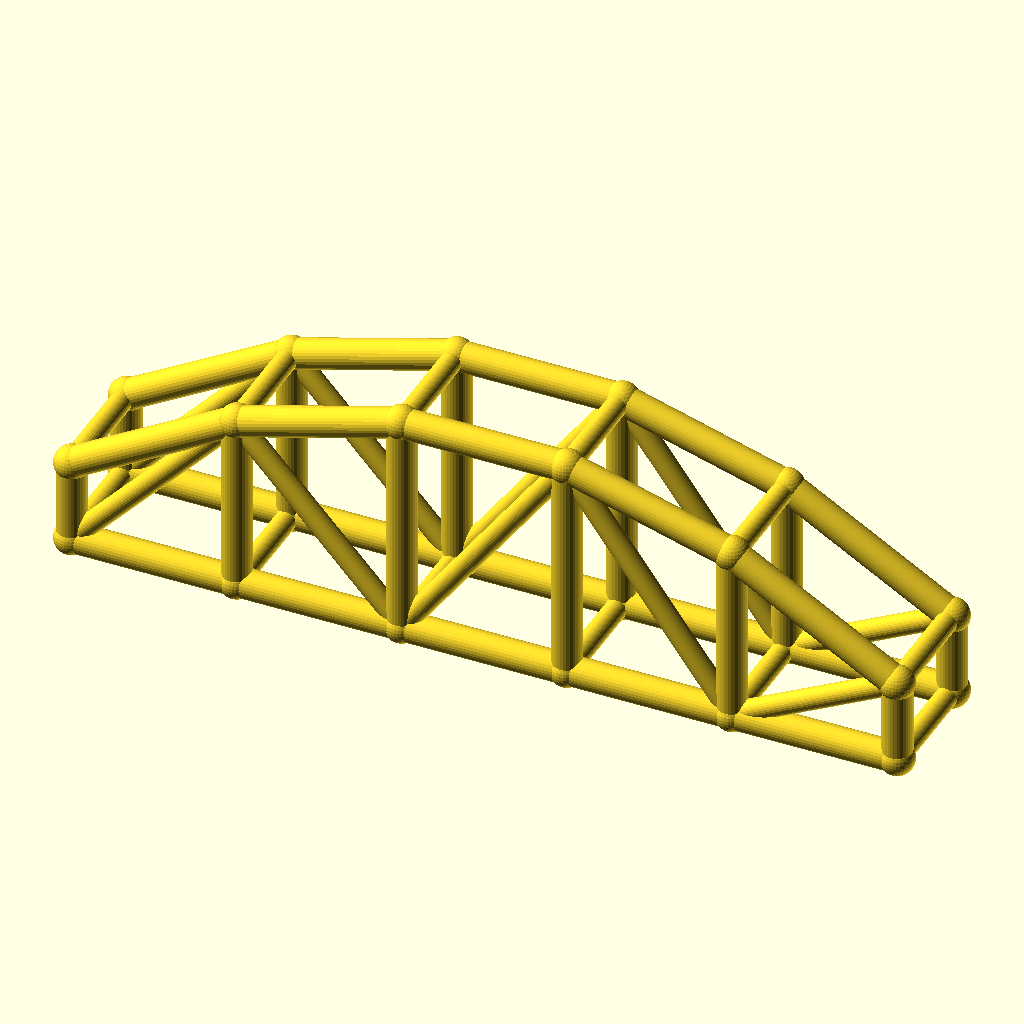
Cell 1: the model at its default parameters.
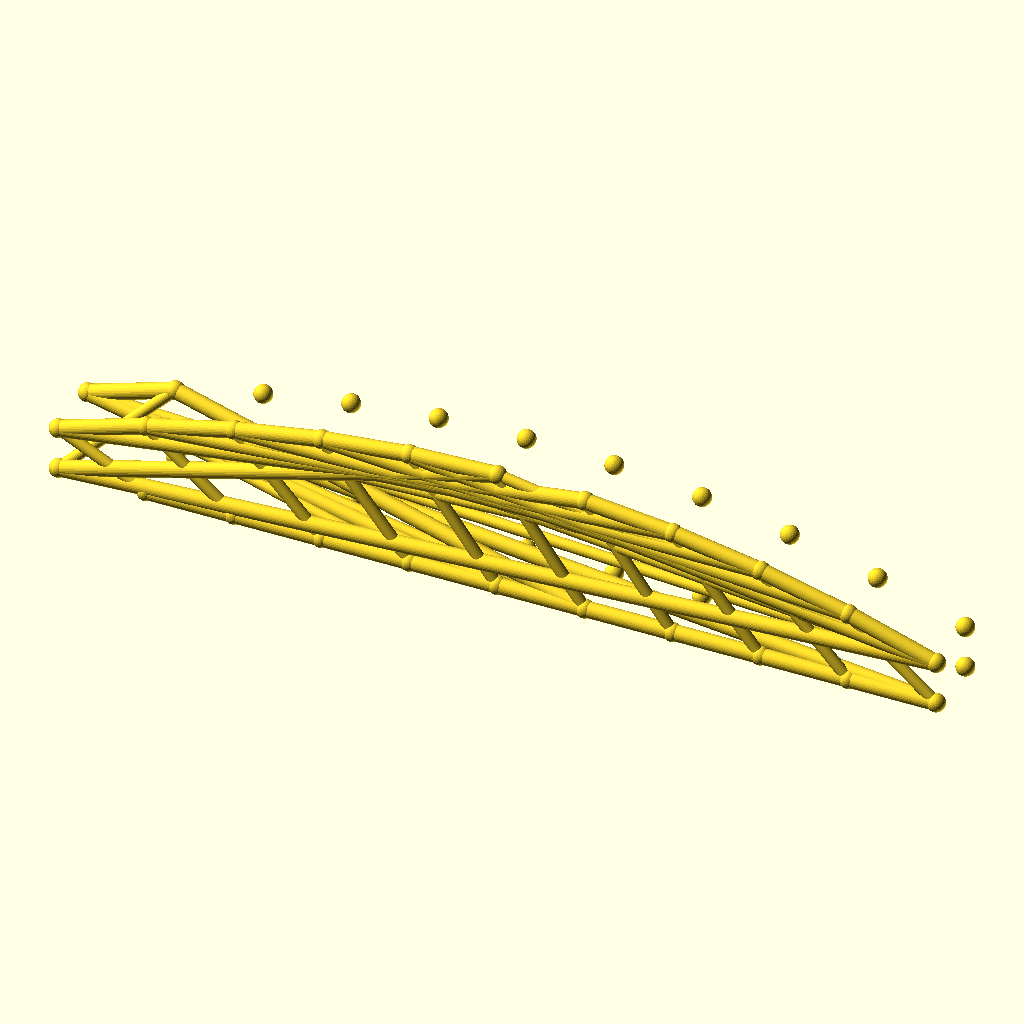
Cell 2: bays = 10 (everything else at default).
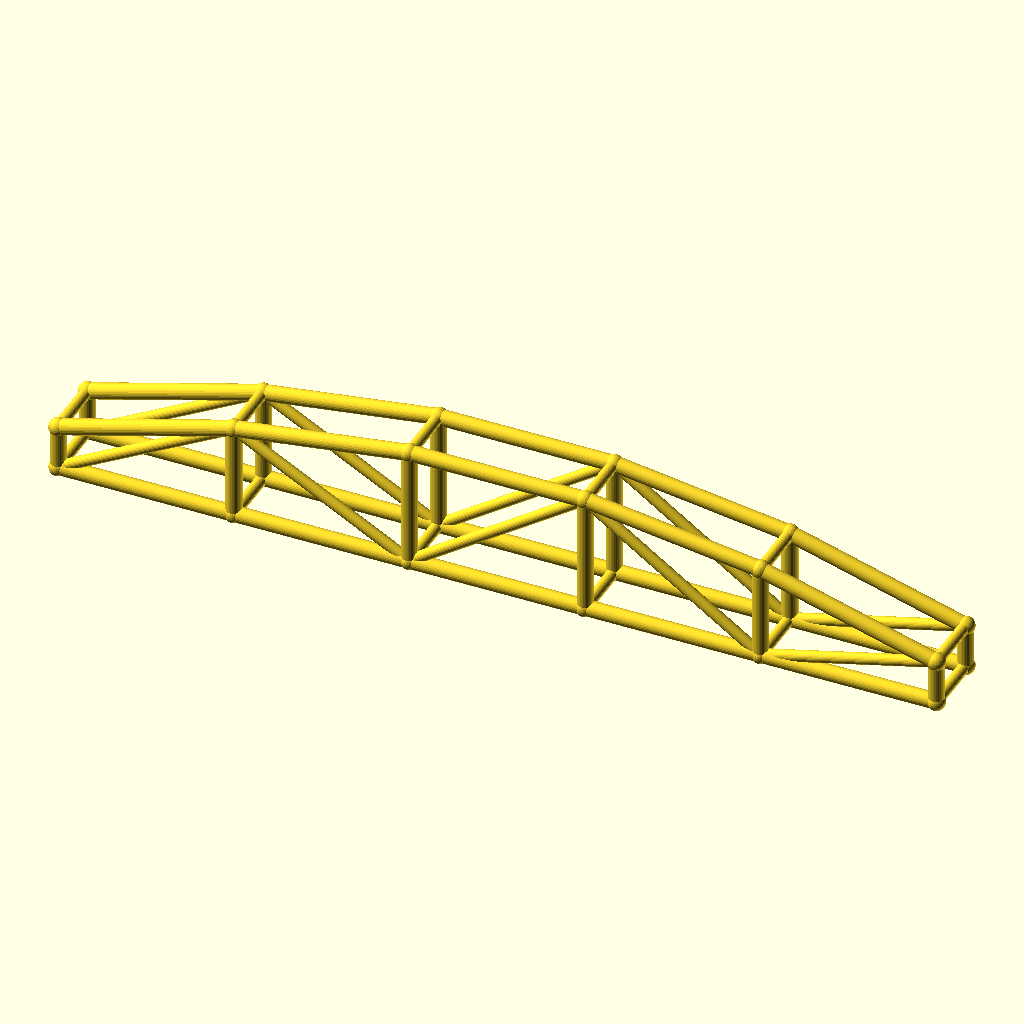
Cell 3 — arch_bay set to 56, the other parameters unchanged.
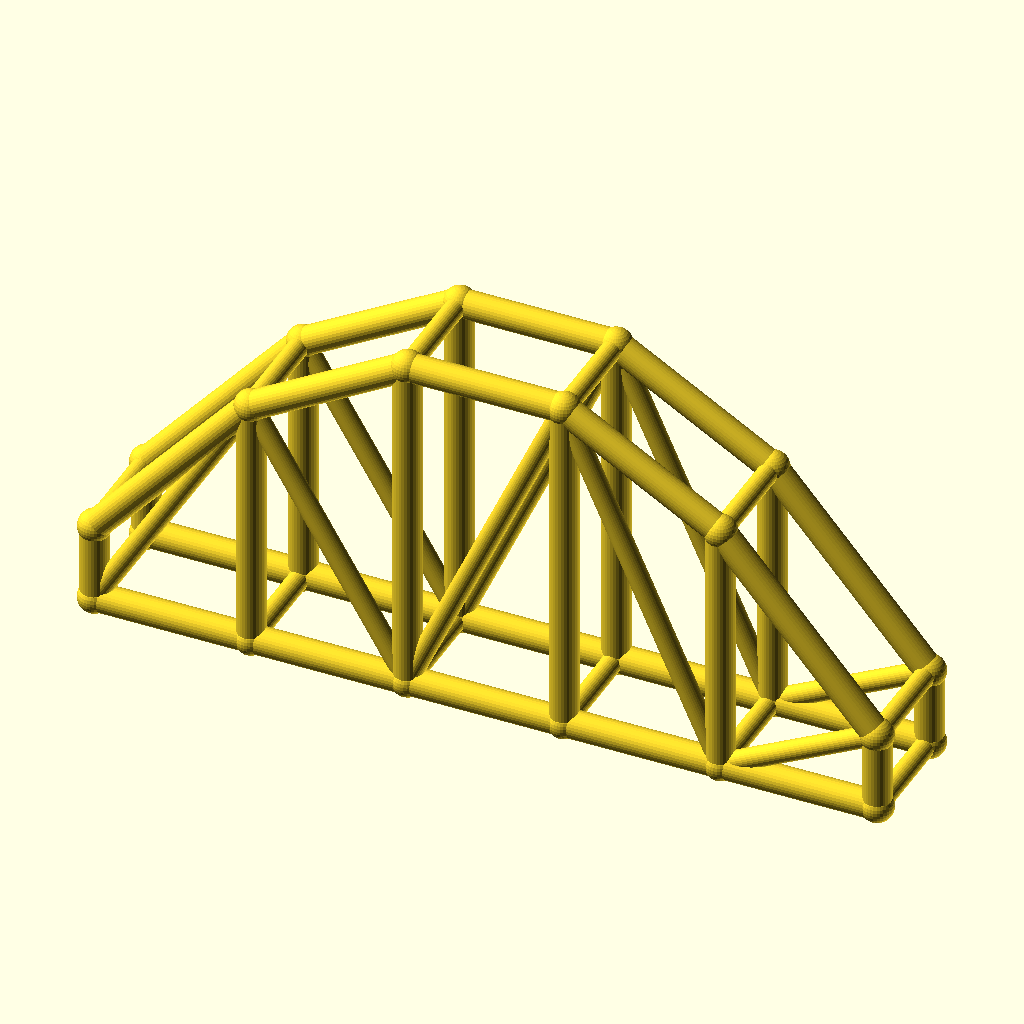
Cell 4: rise = 50 (everything else at default).
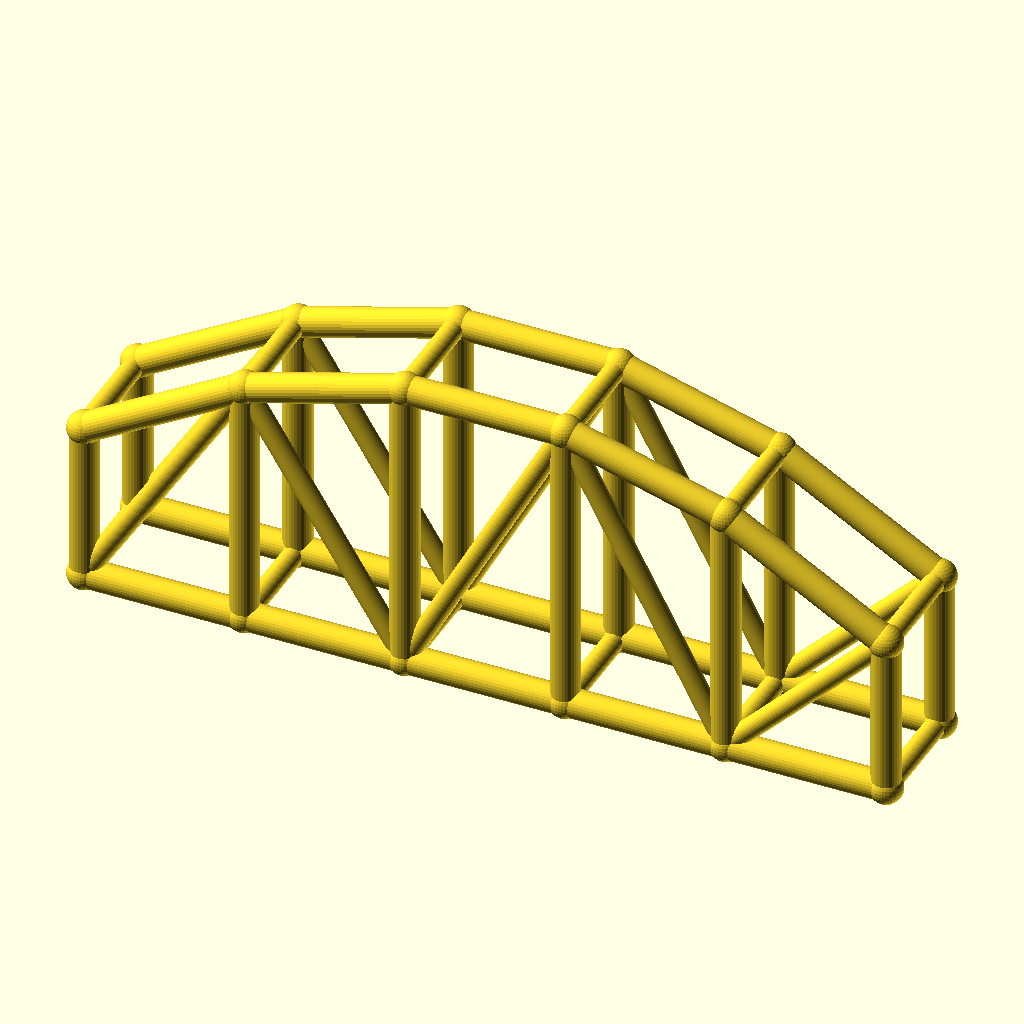
Cell 5: the same model with col_h = 28.
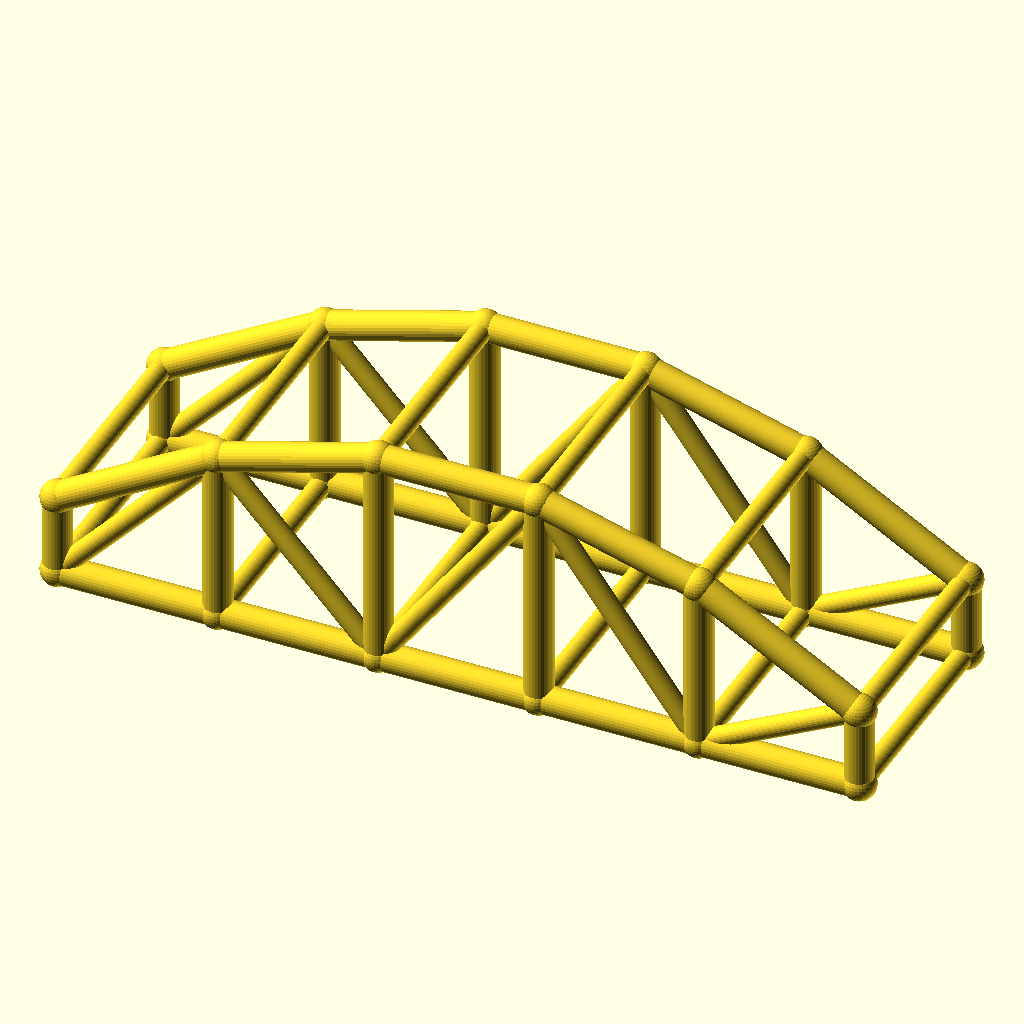
Cell 6: arch_w = 40 (everything else at default).
All cells are drawn from the same view direction (rotation 55°, 0°, 25°, orthographic, colour scheme Cornfield), but the view is re-fitted for each cell, so position and scale can differ between cells as well as the parameter.
Source of the model, optional_data/data/wire3/archtruss/scene_0155.scad:
$fn = 32;

// ----------------------------------------------------------------------
// Arch truss pair: 5 bays of 28 mm, rise 25 mm
// ----------------------------------------------------------------------

// --- parameters (mm) ---
bays = 5;                 // number of arch bays
arch_bay = 28;            // bay length, X
rise = 25;                // arch rise over the tie
col_h = 14;               // end post height
arch_w = 20;              // distance between the two trusses, Y
chord_r = 2.5;            // chord radius
brace_r = 1.8;            // web and cross brace radius
joint_r = 2.9;            // joint ball radius

bbox_x = bays * arch_bay + 2 * joint_r;  // overall X, joints included
bbox_y = arch_w + 2 * joint_r;  // overall Y, joints included
bbox_z = col_h + rise + 2 * joint_r;  // overall Z, joints included
chord_d = 2 * chord_r;  // chord stock diameter
brace_d = 2 * brace_r;  // web stock diameter
arch_span = bays * arch_bay;  // truss span
crown_z = col_h + rise;  // crown height over the tie
nodes = concat([for (i = [0 : bays]) [i * arch_bay, 0, col_h + 4 * rise * (i / bays) * (1 - i / bays)]], [for (i = [0 : bays]) [i * arch_bay, 0, 0]], [for (i = [0 : bays]) [i * arch_bay, arch_w, col_h + 4 * rise * (i / bays) * (1 - i / bays)]], [for (i = [0 : bays]) [i * arch_bay, arch_w, 0]]);

module member(a, b, r) {
  /* round stock from joint a to joint b, ends buried in the joint balls */
  d = b - a;
  length = norm(d);
  translate(a) rotate([0, acos(d[2] / length), atan2(d[1], d[0])])
    cylinder(h = length, r = r);
}

module joint(p, r) {
  /* ball at the joint centre, fatter than every member meeting there */
  translate(p) sphere(r = r);
}

/* members - each call is one graph edge */
member(nodes[0], nodes[1], chord_r);
member(nodes[6], nodes[7], chord_r);
member(nodes[1], nodes[2], chord_r);
member(nodes[7], nodes[8], chord_r);
member(nodes[2], nodes[3], chord_r);
member(nodes[8], nodes[9], chord_r);
member(nodes[3], nodes[4], chord_r);
member(nodes[9], nodes[10], chord_r);
member(nodes[4], nodes[5], chord_r);
member(nodes[10], nodes[11], chord_r);
member(nodes[0], nodes[6], chord_r);
member(nodes[1], nodes[7], chord_r);
member(nodes[2], nodes[8], chord_r);
member(nodes[3], nodes[9], chord_r);
member(nodes[4], nodes[10], chord_r);
member(nodes[5], nodes[11], chord_r);
member(nodes[6], nodes[1], brace_r);
member(nodes[1], nodes[8], brace_r);
member(nodes[8], nodes[3], brace_r);
member(nodes[3], nodes[10], brace_r);
member(nodes[10], nodes[5], brace_r);
member(nodes[12], nodes[13], chord_r);
member(nodes[18], nodes[19], chord_r);
member(nodes[13], nodes[14], chord_r);
member(nodes[19], nodes[20], chord_r);
member(nodes[14], nodes[15], chord_r);
member(nodes[20], nodes[21], chord_r);
member(nodes[15], nodes[16], chord_r);
member(nodes[21], nodes[22], chord_r);
member(nodes[16], nodes[17], chord_r);
member(nodes[22], nodes[23], chord_r);
member(nodes[12], nodes[18], chord_r);
member(nodes[13], nodes[19], chord_r);
member(nodes[14], nodes[20], chord_r);
member(nodes[15], nodes[21], chord_r);
member(nodes[16], nodes[22], chord_r);
member(nodes[17], nodes[23], chord_r);
member(nodes[18], nodes[13], brace_r);
member(nodes[13], nodes[20], brace_r);
member(nodes[20], nodes[15], brace_r);
member(nodes[15], nodes[22], brace_r);
member(nodes[22], nodes[17], brace_r);
member(nodes[0], nodes[12], brace_r);
member(nodes[6], nodes[18], brace_r);
member(nodes[1], nodes[13], brace_r);
member(nodes[7], nodes[19], brace_r);
member(nodes[2], nodes[14], brace_r);
member(nodes[8], nodes[20], brace_r);
member(nodes[3], nodes[15], brace_r);
member(nodes[9], nodes[21], brace_r);
member(nodes[4], nodes[16], brace_r);
member(nodes[10], nodes[22], brace_r);
member(nodes[5], nodes[17], brace_r);
member(nodes[11], nodes[23], brace_r);

/* joint balls */
for (p = nodes) joint(p, joint_r);
Parameter table extracted from the source (name, type, default, range or options):
bays: number, default 5
arch_bay: number, default 28
rise: number, default 25
col_h: number, default 14
arch_w: number, default 20
chord_r: number, default 2.5
brace_r: number, default 1.8
joint_r: number, default 2.9
